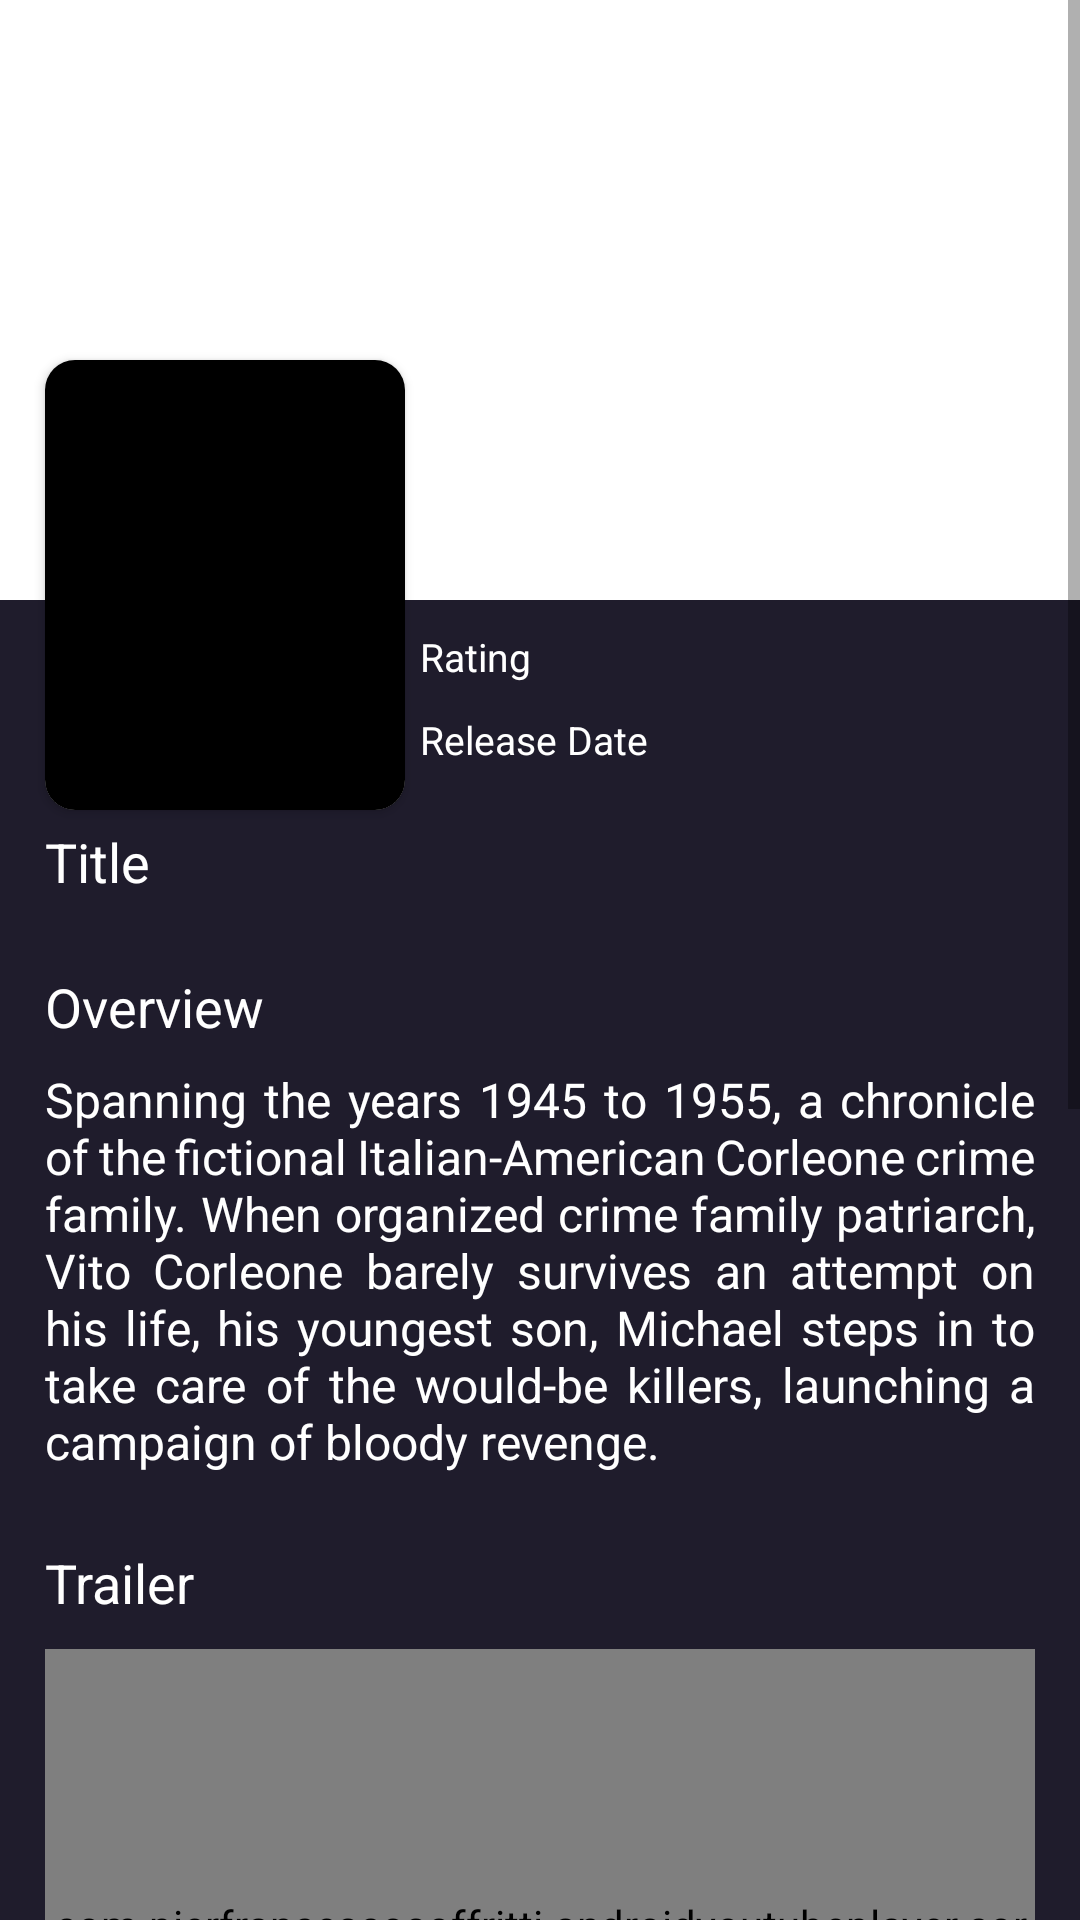

The Android layout XML behind this screen, and the referenced resources:
<!-- AndroidManifest.xml: application theme Theme.MovieApp -->
<!-- res/layout/activity_detail_movies.xml -->
<?xml version="1.0" encoding="utf-8"?>
<androidx.constraintlayout.widget.ConstraintLayout xmlns:android="http://schemas.android.com/apk/res/android"
    xmlns:app="http://schemas.android.com/apk/res-auto"
    xmlns:tools="http://schemas.android.com/tools"
    android:layout_width="match_parent"
    android:layout_height="match_parent"
    android:background="@color/bgColor"
    tools:context=".ui.detail.DetailMoviesActivity">

    <ScrollView
        android:layout_width="match_parent"
        android:layout_height="0dp"
        app:layout_constraintBottom_toBottomOf="parent"
        app:layout_constraintEnd_toEndOf="parent"
        app:layout_constraintStart_toStartOf="parent"
        app:layout_constraintTop_toTopOf="parent">

        <androidx.constraintlayout.widget.ConstraintLayout
            android:layout_width="match_parent"
            android:layout_height="wrap_content">

            <ImageView
                android:id="@+id/iv_backdrop"
                android:layout_width="match_parent"
                android:layout_height="200dp"
                android:background="@color/white"
                android:scaleType="centerCrop"
                app:layout_constraintEnd_toEndOf="parent"
                app:layout_constraintStart_toStartOf="parent"
                app:layout_constraintTop_toTopOf="parent" />

            <androidx.cardview.widget.CardView
                android:id="@+id/cardView"
                android:layout_width="120dp"
                android:layout_height="150dp"
                android:layout_marginStart="15dp"
                android:layout_marginTop="120dp"
                app:cardCornerRadius="10dp"
                app:layout_constraintStart_toStartOf="parent"
                app:layout_constraintTop_toTopOf="parent">

                <ImageView
                    android:id="@+id/iv_poster_path"
                    android:layout_width="match_parent"
                    android:layout_height="match_parent"
                    android:scaleType="centerCrop"
                    android:background="@color/black" />
            </androidx.cardview.widget.CardView>

            <TextView
                android:id="@+id/txt_title"
                style="@style/textStyleBoldWhite18sp"
                android:layout_width="0dp"
                android:layout_height="wrap_content"
                android:layout_marginTop="5dp"
                android:layout_marginEnd="15dp"
                android:text="Title"
                android:textAlignment="textStart"
                app:layout_constraintEnd_toEndOf="parent"
                app:layout_constraintStart_toStartOf="@+id/cardView"
                app:layout_constraintTop_toBottomOf="@+id/cardView" />

            <TextView
                android:id="@+id/txt_rating"
                style="@style/textStyleMediumWhite13sp"
                android:layout_width="0dp"
                android:layout_height="wrap_content"
                android:layout_marginStart="5dp"
                android:layout_marginTop="10dp"
                android:layout_marginEnd="5dp"
                android:text="Rating"
                app:layout_constraintEnd_toEndOf="parent"
                app:layout_constraintStart_toEndOf="@+id/cardView"
                app:layout_constraintTop_toBottomOf="@+id/iv_backdrop" />

            <TextView
                android:id="@+id/txt_release_date"
                style="@style/textStyleMediumWhite13sp"
                android:layout_width="0dp"
                android:layout_height="wrap_content"
                android:layout_marginStart="5dp"
                android:layout_marginTop="10dp"
                android:layout_marginEnd="5dp"
                android:text="Release Date"
                app:layout_constraintEnd_toEndOf="parent"
                app:layout_constraintStart_toEndOf="@+id/cardView"
                app:layout_constraintTop_toBottomOf="@+id/txt_rating" />

            <TextView
                android:id="@+id/textView5"
                style="@style/textStyleBoldWhite18sp"
                android:layout_width="0dp"
                android:layout_height="wrap_content"
                android:layout_marginTop="24dp"
                android:layout_marginEnd="15dp"
                android:text="Overview"
                app:layout_constraintEnd_toEndOf="parent"
                app:layout_constraintStart_toStartOf="@+id/txt_title"
                app:layout_constraintTop_toBottomOf="@+id/txt_title" />

            <TextView
                android:id="@+id/txt_overview"
                style="@style/textStyleMediumWhite16sp"
                android:layout_width="0dp"
                android:layout_height="wrap_content"
                android:layout_marginTop="8dp"
                android:layout_marginEnd="15dp"
                android:justificationMode="inter_word"
                android:text="Spanning the years 1945 to 1955, a chronicle of the fictional Italian-American Corleone crime family. When organized crime family patriarch, Vito Corleone barely survives an attempt on his life, his youngest son, Michael steps in to take care of the would-be killers, launching a campaign of bloody revenge."
                app:layout_constraintEnd_toEndOf="parent"
                app:layout_constraintStart_toStartOf="@+id/txt_title"
                app:layout_constraintTop_toBottomOf="@+id/textView5" />

            <TextView
                android:id="@+id/textView6"
                style="@style/textStyleBoldWhite18sp"
                android:layout_width="0dp"
                android:layout_height="wrap_content"
                android:layout_marginTop="24dp"
                android:layout_marginEnd="15dp"
                android:text="Trailer"
                app:layout_constraintEnd_toEndOf="parent"
                app:layout_constraintStart_toStartOf="@+id/txt_title"
                app:layout_constraintTop_toBottomOf="@+id/txt_overview" />

            <com.pierfrancescosoffritti.androidyoutubeplayer.core.player.views.YouTubePlayerView
                android:id="@+id/videoView"
                android:layout_width="0dp"
                android:layout_height="200dp"
                android:layout_marginTop="10dp"
                app:autoPlay="false"
                app:layout_constraintEnd_toEndOf="@+id/textView6"
                app:layout_constraintStart_toStartOf="@+id/textView6"
                app:layout_constraintTop_toBottomOf="@+id/textView6" />

            <TextView
                android:id="@+id/textView7"
                style="@style/textStyleBoldWhite18sp"
                android:layout_width="0dp"
                android:layout_height="wrap_content"
                android:layout_marginTop="24dp"
                android:layout_marginEnd="15dp"
                android:text="Reviews"
                app:layout_constraintEnd_toEndOf="parent"
                app:layout_constraintStart_toStartOf="@+id/txt_title"
                app:layout_constraintTop_toBottomOf="@+id/videoView" />

            <TextView
                android:id="@+id/txt_empty_State"
                android:layout_width="wrap_content"
                android:layout_height="wrap_content"
                android:layout_marginTop="15dp"
                android:text="no reviews yet"
                android:textColor="@color/white"
                android:textStyle="italic"
                android:visibility="gone"
                app:layout_constraintLeft_toLeftOf="parent"
                app:layout_constraintRight_toRightOf="parent"
                app:layout_constraintTop_toBottomOf="@+id/textView7" />

            <androidx.recyclerview.widget.RecyclerView
                android:id="@+id/rv_reviews"
                android:layout_width="match_parent"
                android:layout_height="300dp"
                android:layout_marginStart="15dp"
                android:layout_marginTop="10dp"
                android:layout_marginEnd="15dp"
                tools:listitem="@layout/item_reviews"
                app:layout_constraintEnd_toEndOf="parent"
                app:layout_constraintStart_toStartOf="parent"
                app:layout_constraintTop_toBottomOf="@id/textView7" />

        </androidx.constraintlayout.widget.ConstraintLayout>

    </ScrollView>

</androidx.constraintlayout.widget.ConstraintLayout>
<!-- res/layout/item_reviews.xml (included above) -->
<?xml version="1.0" encoding="utf-8"?>
<androidx.cardview.widget.CardView xmlns:android="http://schemas.android.com/apk/res/android"
    xmlns:tools="http://schemas.android.com/tools"
    android:layout_width="match_parent"
    android:layout_height="wrap_content"
    android:layout_marginStart="10dp"
    android:layout_marginEnd="10dp"
    android:layout_marginTop="10dp"
    xmlns:app="http://schemas.android.com/apk/res-auto"
    app:cardCornerRadius="10dp">

    <androidx.constraintlayout.widget.ConstraintLayout
        android:layout_width="match_parent"
        android:layout_height="wrap_content"
        android:background="#D31F1C2C">

        <de.hdodenhof.circleimageview.CircleImageView
            android:id="@+id/iv_author"
            android:layout_width="60dp"
            android:layout_height="60dp"
            android:layout_marginStart="15dp"
            android:layout_marginTop="24dp"
            android:scaleType="centerCrop"
            android:src="@color/black"
            app:layout_constraintStart_toStartOf="parent"
            app:layout_constraintTop_toTopOf="parent" />

        <TextView
            android:id="@+id/txt_author"
            style="@style/textStyleBoldWhite21sp"
            android:layout_width="wrap_content"
            android:layout_height="wrap_content"
            android:layout_marginStart="10dp"
            android:text="Author"
            app:layout_constraintBottom_toBottomOf="@+id/iv_author"
            app:layout_constraintStart_toEndOf="@+id/iv_author"
            app:layout_constraintTop_toTopOf="@+id/iv_author" />

        <TextView
            android:id="@+id/txt_rating"
            style="@style/textStyleBoldWhite18sp"
            android:layout_width="0dp"
            android:layout_height="wrap_content"
            android:layout_marginTop="10dp"
            android:layout_marginEnd="15dp"
            android:text="Rating 0.0"
            app:layout_constraintEnd_toEndOf="parent"
            app:layout_constraintStart_toStartOf="@+id/iv_author"
            app:layout_constraintTop_toBottomOf="@+id/iv_author" />

        <TextView
            android:id="@+id/txt_comment"
            style="@style/textStyleMediumWhite16sp"
            android:layout_width="0dp"
            android:layout_height="wrap_content"
            android:layout_marginTop="10dp"
            android:layout_marginBottom="10dp"
            android:text="Your Comment"
            app:layout_constraintBottom_toBottomOf="parent"
            app:layout_constraintEnd_toEndOf="@+id/txt_rating"
            app:layout_constraintStart_toStartOf="@+id/iv_author"
            app:layout_constraintTop_toBottomOf="@+id/txt_rating" />
    </androidx.constraintlayout.widget.ConstraintLayout>

</androidx.cardview.widget.CardView>
<!-- resources referenced by this layout -->
<resources>
  <color name="bgColor">#1F1C2C</color>
  <color name="black">#FF000000</color>
  <color name="white">#FFFFFFFF</color>
  <style name="textStyleBoldWhite18sp">
          <item name="android:textColor">@color/white</item>
          <item name="android:textSize">18sp</item>
          <item name="android:textStyle">normal</item>
          <item name="fontFamily">@font/roboto_bold</item>
      </style>
  <style name="textStyleBoldWhite21sp">
          <item name="android:textColor">@color/white</item>
          <item name="android:textSize">20sp</item>
          <item name="android:textStyle">normal</item>
          <item name="fontFamily">@font/roboto_bold</item>
      </style>
  <style name="textStyleMediumWhite13sp">
          <item name="android:textColor">@color/white</item>
          <item name="android:textSize">13sp</item>
          <item name="android:textStyle">normal</item>
          <item name="fontFamily">@font/roboto</item>
      </style>
  <style name="textStyleMediumWhite16sp">
          <item name="android:textColor">@color/white</item>
          <item name="android:textSize">16sp</item>
          <item name="android:textStyle">normal</item>
          <item name="fontFamily">@font/roboto</item>
      </style>
  <style name="Theme.MovieApp" parent="Theme.MaterialComponents.DayNight.NoActionBar">
          
          <item name="colorPrimary">@color/purple_500</item>
          <item name="colorPrimaryVariant">@color/purple_700</item>
          <item name="colorOnPrimary">@color/white</item>
          
          <item name="colorSecondary">@color/teal_200</item>
          <item name="colorSecondaryVariant">@color/teal_700</item>
          <item name="colorOnSecondary">@color/black</item>
          
          <item name="android:statusBarColor" tools:targetApi="l">@color/bgColor</item>
          
      </style>
  <color name="purple_500">#FF6200EE</color>
  <color name="purple_700">#FF3700B3</color>
  <color name="teal_200">#FF03DAC5</color>
  <color name="teal_700">#FF018786</color>
</resources>
